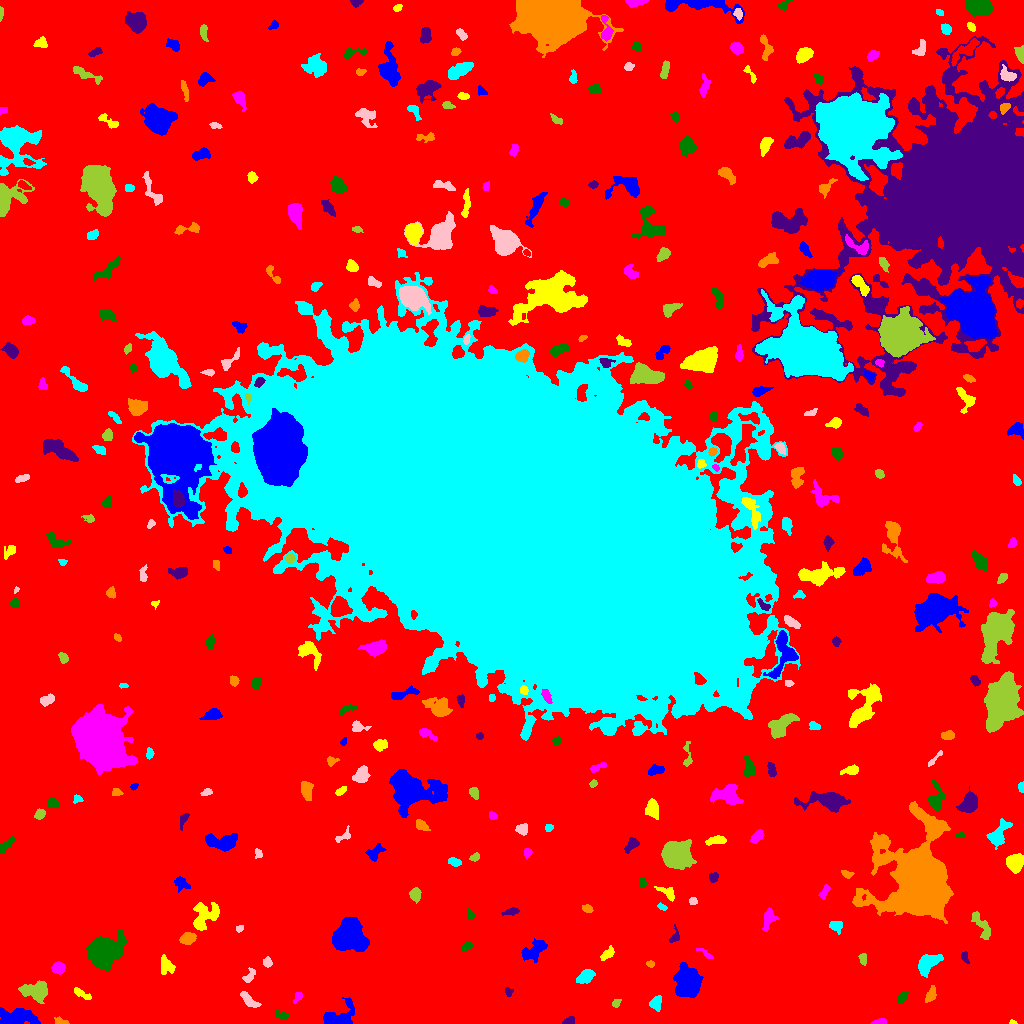

Data behind this chart, as committed beside it:
ID, X, Y, A, B, theta, total_flux, mu_max, mu_median, mu_mean, R_fwhm, R_e, R10, R90, x_start, x_end, y_start, y_end, area, greylevel
0, 507, 508.4, 310, 305.8, -1.069, 1685711, 12.0, 2.0, 2.201, 128.6, 227.7, 87.38, 366.7, 0, 1023, 0, 1023, 765928, 2.201
1, 16.43, 5.841, 9.8, 3.965, -0.002587, 2102, 11.0, 4.0, 4.162, 6.206, 7.001, 2.585, 10.93, 0, 40, 0, 16, 505, 9.162
2, 1013, 1.094, 1.76, 1.039, -0.1548, 96.0, 6.0, 3.0, 3.097, 2.394, 1.596, 0.5642, 2.585, 1009, 1017, 0, 4, 31, 10.1
3, 880.4, 1.741, 3.529, 1.35, 0.1462, 139.0, 4.0, 2.0, 1.805, 3.7, 2.646, 0.9772, 4.146, 870, 886, 0, 5, 77, 7.805
4, 281.9, 8.478, 3.676, 1.809, -0.349, 136.0, 4.0, 1.0, 1.417, 3.385, 2.877, 0.9772, 4.787, 275, 288, 5, 14, 96, 8.417
5, 568.8, 2.326, 2.972, 1.815, 0.09499, 89.0, 2.0, 1.0, 1.099, 4.514, 2.646, 1.128, 4.184, 562, 574, 0, 7, 81, 7.099
6, 60.75, 1.456, 3.421, 1.393, -0.1124, 195.0, 6.0, 2.0, 2.468, 3.385, 2.459, 0.9772, 3.827, 54, 69, 0, 7, 79, 8.468
7, 656.1, 20.38, 3.543, 2.271, 1.368, 268.0, 6.0, 1.0, 1.775, 4.146, 3.478, 1.262, 5.557, 649, 661, 12, 28, 151, 7.775
8, 248.3, 23.78, 5.62, 2.03, -0.7441, 369.0, 5.0, 2.0, 2.109, 4.37, 4.029, 1.493, 6.383, 240, 261, 16, 32, 175, 8.109
9, 615.8, 20.19, 2.121, 1.505, 0.9644, 84.0, 3.0, 1.0, 1.273, 2.821, 2.185, 0.7979, 3.523, 612, 621, 16, 24, 66, 7.273
10, 855.7, 14.31, 3.846, 1.97, -1.123, 433.0, 8.0, 2.0, 2.776, 4.297, 3.385, 1.382, 5.352, 850, 861, 4, 25, 156, 8.776
11, 338.9, 5.002, 8.467, 5.144, 0.2694, 2096, 20.0, 4.0, 4.943, 4.029, 5.499, 1.954, 9.491, 323, 354, 0, 26, 424, 9.943
12, 81.25, 29.56, 5.072, 1.492, -0.5845, 178.0, 4.0, 1.0, 1.459, 4.334, 3.29, 1.128, 5.109, 74, 91, 24, 36, 122, 7.459
13, 297.9, 26.7, 3.107, 1.656, 1.1, 94.0, 3.0, 1.0, 1.221, 3.385, 2.646, 1.128, 3.868, 293, 302, 20, 31, 77, 7.221
14, 902.1, 26.34, 3.064, 1.764, 0.8732, 293.0, 6.0, 2.0, 2.713, 4.107, 2.932, 1.128, 4.652, 897, 908, 20, 32, 108, 8.713
15, 508.5, 31.5, 2.264, 1.882, -1.179, 155.0, 4.0, 2.0, 2.422, 4.029, 2.646, 0.9772, 3.949, 505, 513, 27, 36, 64, 7.422
16, 930.8, 28.09, 3.69, 2.08, 1.125, 459.0, 8.0, 3.0, 3.35, 4.107, 3.385, 1.262, 5.585, 925, 936, 21, 38, 137, 9.35
17, 585.6, 46.87, 4.352, 2.686, 0.4922, 842.0, 9.0, 4.0, 4.107, 5.015, 4.334, 1.693, 6.933, 576, 595, 40, 54, 205, 9.107
18, 249.6, 48.39, 4.324, 2.235, 0.9674, 236.0, 3.0, 2.0, 2.034, 5.078, 3.523, 1.493, 5.382, 242, 255, 41, 56, 116, 7.034
19, 36.42, 32.09, 6.018, 3.745, -0.1283, 1467, 11.0, 3.0, 3.51, 5.67, 5.557, 2.111, 8.956, 18, 47, 20, 43, 418, 9.51
20, 898, 50.35, 3.324, 2.229, -0.01798, 269.0, 5.0, 3.0, 2.637, 4.068, 3.29, 1.262, 5.015, 889, 903, 45, 55, 102, 7.637
21, 687.7, 40.76, 6.493, 5.355, 1.506, 6890, 28.0, 7.0, 9.349, 7.919, 7.181, 2.821, 12.22, 673, 703, 26, 61, 737, 14.35
22, 166.6, 59.25, 4.778, 2.24, -0.8536, 165.0, 2.0, 1.0, 0.825, 6.308, 3.656, 1.596, 5.863, 161, 175, 49, 69, 200, 6.825
23, 58.5, 55.79, 2.894, 2.564, -0.2184, 367.0, 6.0, 2.0, 2.531, 4.652, 3.478, 1.382, 5.47, 51, 65, 49, 62, 145, 8.531
24, 103.7, 73.35, 7.219, 5.987, 0.3052, 16253, 61.0, 10.0, 16.32, 7.797, 7.632, 2.985, 13.4, 86, 126, 53, 95, 996, 21.32
25, 964.6, 67.14, 2.597, 1.503, -1.428, 86.0, 2.0, 1.0, 1.132, 4.146, 2.585, 1.128, 3.785, 961, 969, 60, 72, 76, 7.132
26, 650.1, 59.54, 1.922, 1.528, -0.09971, 80.0, 3.0, 1.0, 1.509, 2.877, 2.185, 0.7979, 3.432, 646, 654, 56, 63, 53, 7.509
27, 927.4, 59.9, 6.667, 3.874, 0.7326, 1315, 9.0, 4.0, 3.768, 6.333, 5.863, 2.394, 9.027, 918, 943, 46, 69, 349, 8.768
28, 267.4, 60.83, 2.18, 2.024, -1.412, 155.0, 4.0, 2.0, 1.845, 3.909, 2.706, 0.9772, 4.184, 263, 272, 56, 67, 84, 7.845
29, 863, 64.72, 2.744, 1.691, -1.453, 133.0, 4.0, 1.0, 1.583, 3.613, 2.706, 0.9772, 4.334, 858, 866, 58, 70, 84, 7.583
30, 768.5, 63.68, 3.328, 2.472, 0.6, 467.0, 9.0, 2.0, 2.289, 3.568, 3.478, 1.262, 5.863, 760, 781, 57, 73, 204, 8.289
31, 534.1, 72.36, 7.398, 3.499, 0.6135, 582.0, 5.0, 2.0, 1.737, 5.557, 5.171, 2.034, 8.176, 521, 547, 61, 85, 335, 7.737
32, 607.2, 69.39, 3.795, 1.763, 0.6228, 179.0, 4.0, 1.0, 1.409, 4.184, 3.192, 1.262, 5.109, 600, 614, 63, 78, 127, 7.409
33, 705.9, 69.48, 4.407, 1.343, -0.6661, 100.0, 3.0, 1.0, 1.19, 2.821, 2.459, 0.9772, 4.146, 696, 713, 65, 75, 84, 7.19
34, 466.1, 76.8, 2.829, 1.811, 0.4606, 114.0, 3.0, 1.0, 1.357, 3.241, 2.706, 0.9772, 4.334, 461, 473, 73, 82, 84, 7.357
35, 674.4, 86.7, 4.114, 2.27, 1.217, 271.0, 5.0, 3.0, 2.765, 4.146, 3.241, 1.262, 4.951, 669, 679, 81, 99, 98, 8.765
36, 187.8, 84.82, 3.598, 2.589, 0.2097, 998.0, 13.0, 6.0, 5.802, 4.72, 3.909, 1.596, 6.206, 179, 196, 79, 91, 172, 10.8
37, 835.8, 97.2, 3.453, 2.617, -0.2347, 405.0, 5.0, 3.0, 3.045, 4.983, 3.742, 1.596, 5.642, 829, 842, 89, 102, 133, 8.045
38, 239.6, 95.08, 1.968, 1.452, 0.5957, 85.0, 4.0, 1.0, 1.667, 2.821, 2.034, 0.7979, 3.385, 236, 243, 91, 98, 51, 9.667
39, 982, 97.73, 8.388, 2.768, -0.9967, 617.0, 5.0, 2.0, 2.41, 6.05, 5.293, 2.111, 7.939, 971, 990, 84, 112, 256, 7.41
40, 812.6, 106.8, 3.93, 1.882, -0.133, 109.0, 3.0, 1.0, 0.9083, 3.038, 2.821, 0.9772, 4.583, 805, 819, 100, 111, 120, 6.908
41, 349.4, 86.95, 7.831, 7.675, -0.5554, 10571, 24.0, 11.0, 11.22, 11.77, 9.458, 3.868, 14.7, 332, 369, 72, 106, 942, 15.22
42, 203.7, 107.2, 8.044, 5.582, 0.9301, 1468, 9.0, 3.0, 3.171, 5.171, 6.652, 2.394, 10.62, 193, 219, 93, 121, 463, 8.171
43, 768.3, 105, 6.464, 2.767, 1.35, 235.0, 5.0, 1.0, 1.175, 2.459, 3.827, 1.382, 6.05, 762, 779, 92, 116, 200, 7.175
44, 470.0, 108.7, 2.327, 1.509, -1.183, 91.0, 3.0, 1.0, 1.379, 2.932, 2.326, 0.9772, 3.7, 467, 474, 104, 115, 66, 8.379
45, 511.6, 111.8, 3.872, 1.518, 0.1665, 112.0, 3.0, 1.0, 1.087, 2.877, 2.706, 0.9772, 4.549, 501, 519, 108, 116, 103, 7.087
46, 587.6, 114.6, 2.138, 1.758, -0.2458, 140.0, 4.0, 2.0, 1.728, 3.742, 2.523, 0.9772, 3.785, 582, 593, 111, 119, 81, 7.728
47, 661.8, 116.6, 2.453, 1.428, -0.492, 87.0, 3.0, 1.0, 1.5, 2.985, 2.394, 0.7979, 3.742, 657, 667, 113, 121, 58, 7.5
48, 692.9, 122.3, 2.053, 1.649, -0.4161, 97.0, 3.0, 2.0, 1.59, 3.141, 2.394, 0.9772, 3.742, 689, 697, 119, 126, 61, 7.59
49, 414.9, 129, 3.131, 2.565, 1.535, 561.0, 10.0, 4.0, 4.007, 4.297, 3.613, 1.382, 5.585, 409, 421, 120, 136, 140, 9.007
50, 90.05, 119, 3.774, 2.865, -0.5496, 666.0, 8.0, 3.5, 3.828, 5.262, 4.029, 1.596, 6.358, 80, 98, 112, 126, 174, 8.828
51, 181.4, 140, 3.984, 2.785, -0.6178, 369.0, 5.0, 2.0, 2.381, 4.442, 3.868, 1.493, 6.103, 174, 190, 131, 147, 155, 7.381
52, 667.7, 130.3, 5.044, 2.292, -0.5882, 481.0, 8.0, 3.0, 3.185, 4.406, 3.742, 1.382, 5.944, 654, 674, 122, 137, 151, 8.185
53, 824.3, 131.5, 3.926, 1.69, 1.039, 153.0, 3.0, 1.0, 1.5, 3.989, 3.09, 1.262, 4.754, 818, 830, 124, 139, 102, 7.5
54, 642.4, 141.3, 2.33, 1.599, -1.265, 106.0, 3.0, 2.0, 1.536, 3.432, 2.459, 0.9772, 3.742, 639, 647, 137, 146, 69, 7.536
55, 713.8, 146.3, 2.362, 1.829, 1.264, 197.0, 5.0, 2.0, 2.264, 3.29, 2.585, 0.9772, 4.146, 709, 718, 141, 151, 87, 8.264
56, 846.2, 149.4, 2.86, 1.677, -0.2407, 207.0, 7.0, 2.0, 2.62, 2.585, 2.523, 0.9772, 4.26, 841, 854, 145, 153, 79, 7.62
57, 454.2, 161.5, 3.212, 1.722, -0.3126, 251.0, 7.0, 2.0, 2.461, 3.09, 2.985, 1.128, 4.618, 448, 461, 157, 166, 102, 8.461
58, 258.1, 170.3, 2.355, 1.663, -1.276, 220.0, 7.0, 3.0, 3.284, 2.764, 2.326, 0.9772, 3.827, 255, 262, 165, 175, 67, 8.284
59, 474.8, 166.2, 2.538, 1.73, 0.5561, 173.0, 4.0, 2.0, 2.37, 4.029, 2.646, 1.128, 4.146, 469, 479, 162, 171, 73, 8.37
... 316 more rows
